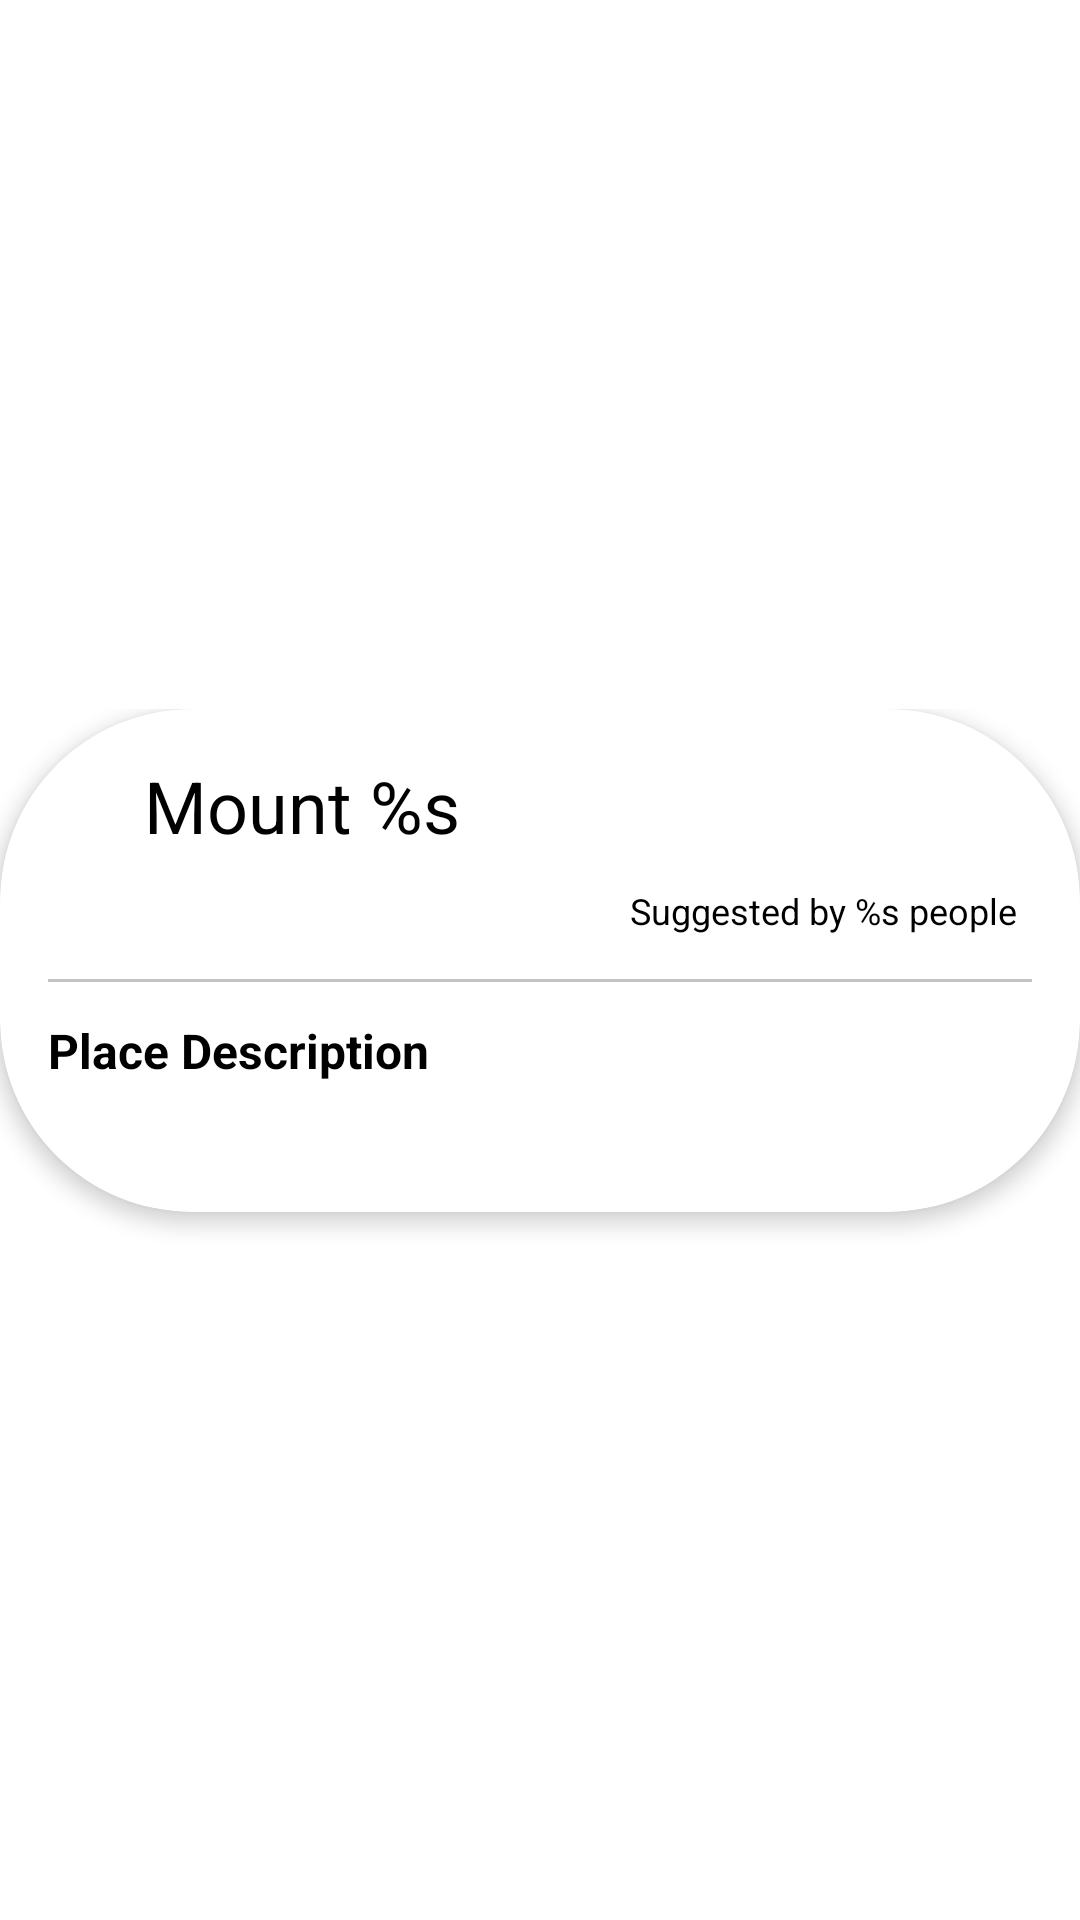

This screen was rendered from an Android layout file. Write that file and the resources it references.
<!-- AndroidManifest.xml: activity theme Theme.MountainApp.NoActionBar -->
<!-- res/layout/activity_detail.xml -->
<?xml version="1.0" encoding="utf-8"?>
<androidx.coordinatorlayout.widget.CoordinatorLayout xmlns:android="http://schemas.android.com/apk/res/android"
    xmlns:app="http://schemas.android.com/apk/res-auto"
    xmlns:tools="http://schemas.android.com/tools"
    android:layout_width="match_parent"
    android:layout_height="match_parent"
    tools:context="com.diasandfahri.mountainapp.DetailActivity">

    <com.google.android.material.appbar.AppBarLayout
        android:layout_width="match_parent"
        android:layout_height="wrap_content"
        android:id="@+id/app_bar_layout"
        android:background="@color/white">

        <com.google.android.material.appbar.CollapsingToolbarLayout
            android:layout_width="match_parent"
            android:layout_height="wrap_content"
            app:collapsedTitleTextAppearance="@style/CollapsedBarTextStyle"
            app:contentScrim="@color/purple_700"
            app:expandedTitleTextAppearance="@style/ExpandedBarTextStyle"
            app:layout_scrollFlags="scroll|snap|exitUntilCollapsed"
            android:id="@+id/title_detail_mountain"
            app:title="@string/txt_title_detail">

            <androidx.constraintlayout.widget.ConstraintLayout
                android:layout_width="match_parent"
                android:layout_height="300dp">

                <ImageView
                    android:id="@+id/img_detail"
                    android:layout_width="match_parent"
                    android:layout_height="match_parent"
                    android:foreground="@drawable/black_shadow"
                    android:scaleType="centerCrop" />
            </androidx.constraintlayout.widget.ConstraintLayout>

            <com.google.android.material.appbar.MaterialToolbar
                android:id="@+id/toolbar_detail"
                android:layout_width="match_parent"
                android:layout_height="?attr/actionBarSize"
                android:theme="?attr/actionBarTheme"
                app:layout_collapseMode="pin" />
        </com.google.android.material.appbar.CollapsingToolbarLayout>
    </com.google.android.material.appbar.AppBarLayout>

    <androidx.core.widget.NestedScrollView
        android:id="@+id/nsv_detail"
        android:layout_width="match_parent"
        android:layout_height="match_parent"
        android:layout_marginTop="-64dp"
        app:layout_behavior="com.google.android.material.appbar.AppBarLayout$ScrollingViewBehavior">


        <com.google.android.material.card.MaterialCardView
            android:id="@+id/cv_detail"
            android:layout_width="match_parent"
            android:layout_height="match_parent"
            app:cardCornerRadius="64dp"
            app:cardElevation="4dp"
            android:clipChildren="false"
            android:clipToPadding="false">

            <androidx.constraintlayout.widget.ConstraintLayout
                android:id="@+id/cl_detail"
                android:layout_width="match_parent"
                android:layout_height="match_parent"
                android:background="@drawable/bg_detail"
                android:padding="16dp"
                tools:layout_editor_absoluteX="-36dp">

                <TextView
                    android:id="@+id/detail_name"
                    android:layout_width="wrap_content"
                    android:layout_height="wrap_content"
                    android:layout_marginLeft="32dp"
                    android:textColor="@color/black"
                    android:textSize="24sp"
                    app:layout_constraintStart_toStartOf="parent"
                    app:layout_constraintTop_toTopOf="parent"
                    android:text="@string/txt_name"
                    tools:text="Bromo Mountain" />

                <TextView
                    android:id="@+id/detail_location"
                    android:layout_width="0dp"
                    android:layout_height="wrap_content"
                    android:layout_marginTop="8dp"
                    android:textColor="@color/black"
                    android:textSize="16sp"

                    app:layout_constraintStart_toStartOf="@id/detail_name"
                    app:layout_constraintTop_toBottomOf="@id/detail_name"
                    tools:text="Lombok,\nNusa Tenggara Barat" />

                <TextView
                    android:id="@+id/detail_people_suggested"
                    android:layout_width="wrap_content"
                    android:layout_height="wrap_content"
                    android:layout_marginEnd="5dp"
                    android:gravity="center_vertical"
                    android:text="@string/txt_suggested"
                    android:textColor="@color/black"
                    android:textSize="12sp"
                    app:layout_constraintBottom_toBottomOf="@id/detail_location"
                    app:layout_constraintEnd_toEndOf="parent"
                    app:layout_constraintTop_toTopOf="@id/detail_location"
                    tools:text="Suggested by 13450 People" />

                <View
                    android:id="@+id/hr_line"
                    android:layout_width="match_parent"
                    android:layout_height="1dp"
                    android:layout_marginTop="12dp"
                    android:background="#C4C4C4"
                    app:layout_constraintTop_toBottomOf="@id/detail_location" />

                <TextView
                    android:id="@+id/place_descr"
                    android:layout_width="match_parent"
                    android:layout_height="wrap_content"
                    android:layout_marginTop="12dp"
                    android:gravity="top"
                    android:text="@string/txt_place_description"
                    android:textColor="@color/black"
                    android:textSize="16sp"
                    android:textStyle="bold"
                    app:layout_constraintEnd_toEndOf="parent"
                    app:layout_constraintStart_toStartOf="parent"
                    app:layout_constraintTop_toBottomOf="@id/hr_line" />

                <TextView
                    android:id="@+id/detail_desc"
                    android:layout_width="match_parent"
                    android:layout_height="wrap_content"
                    android:layout_marginTop="8dp"
                    android:lineSpacingExtra="4sp"
                    android:textColor="@color/black"
                    android:textFontWeight="400"
                    android:textSize="14sp"
                    app:layout_constraintTop_toBottomOf="@id/place_descr"
                    tools:text="Lorem ipsum dolor sit amet, consectetur adipiscing elit, sed do eiusmod tempor incididunt ut labore et dolore magna aliqua. Ut enim ad minim veniam, quis nostrud exercitation ullamco laboris nisi ut aliquip ex ea commodo consequat. Duis aute irure dolor in reprehenderit in voluptate velit esse cillum dolore eu fugiat nulla pariatur. Excepteur sint occaecat cupidatat non proident, sunt in culpa qui officia deserunt mollit anim id est laborum." />

            </androidx.constraintlayout.widget.ConstraintLayout>

        </com.google.android.material.card.MaterialCardView>


    </androidx.core.widget.NestedScrollView>
</androidx.coordinatorlayout.widget.CoordinatorLayout>
<!-- resources referenced by this layout -->
<resources>
  <color name="black">#FF000000</color>
  <color name="purple_700">#FF3700B3</color>
  <color name="white">#FFFFFFFF</color>
  <string name="txt_name">Mount %s</string>
  <string name="txt_place_description">Place Description</string>
  <string name="txt_suggested">Suggested by %s people</string>
  <string name="txt_title_detail">Mountain Detail</string>
  <style name="CollapsedBarTextStyle">
          <item name="android:textColor">@color/white</item>
      </style>
  <style name="ExpandedBarTextStyle">
          <item name="android:textColor">@android:color/transparent</item>
      </style>
  <style name="Theme.MountainApp.NoActionBar">
          <item name="windowNoTitle">true</item>
          <item name="windowActionBar">false</item>
      </style>
</resources>
